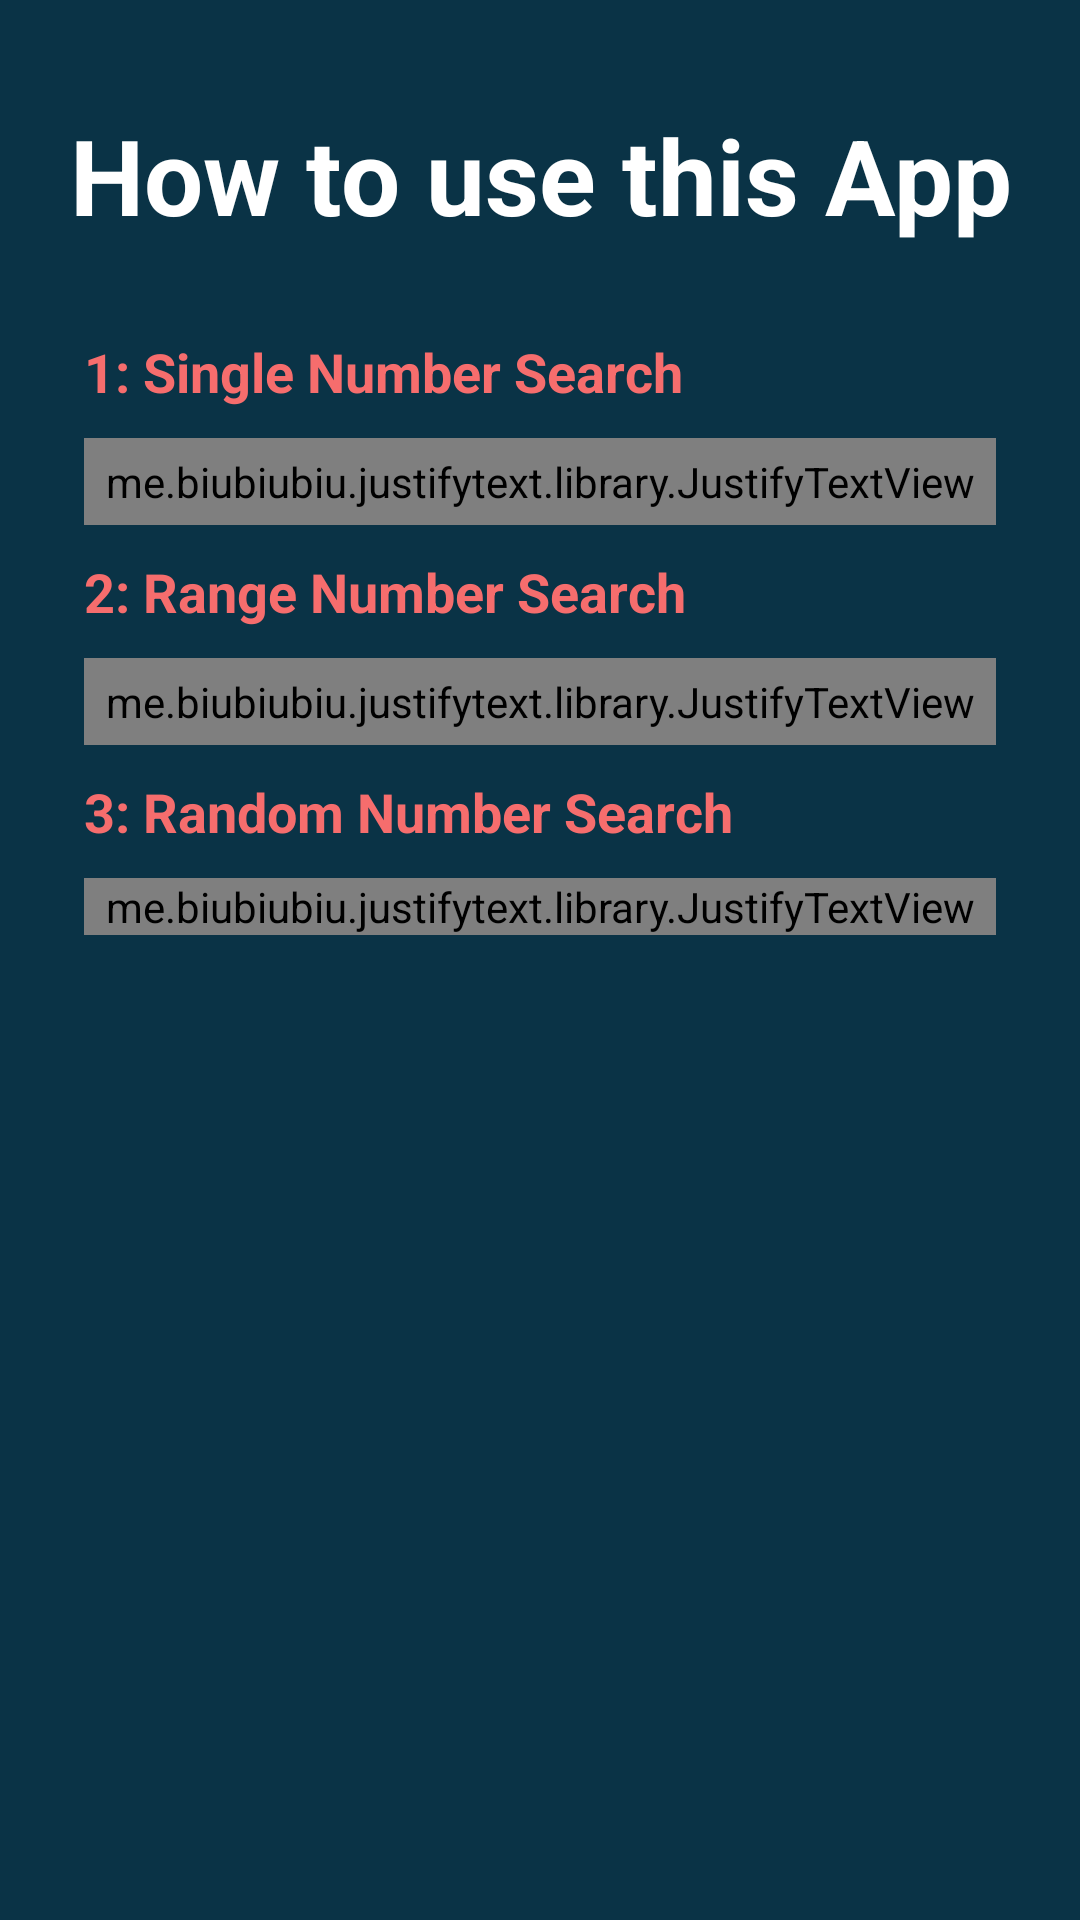

Android layout source for this screen:
<!-- AndroidManifest.xml: application theme AppTheme -->
<!-- res/layout/activity_how_to_use.xml -->
<?xml version="1.0" encoding="utf-8"?>
<android.support.constraint.ConstraintLayout xmlns:android="http://schemas.android.com/apk/res/android"
    xmlns:app="http://schemas.android.com/apk/res-auto"
    xmlns:tools="http://schemas.android.com/tools"
    android:layout_width="match_parent"
    android:layout_height="match_parent"
    android:background="@color/color1"
    tools:context=".how_to_use">

    <ScrollView
        android:id="@+id/scrollView2"
        android:layout_width="0dp"
        android:layout_height="0dp"
        android:layout_margin="15dp"
        android:orientation="vertical"
        app:layout_constraintBottom_toBottomOf="parent"
        app:layout_constraintEnd_toEndOf="parent"
        app:layout_constraintStart_toStartOf="parent"
        app:layout_constraintTop_toTopOf="parent">

        <LinearLayout
            android:id="@+id/linearLayout4"
            android:layout_width="match_parent"
            android:layout_height="wrap_content"
            android:layout_marginStart="8dp"
            android:layout_marginEnd="8dp"
            android:orientation="vertical"
            app:layout_constraintBottom_toBottomOf="parent"
            app:layout_constraintEnd_toEndOf="parent"
            app:layout_constraintStart_toStartOf="parent"
            app:layout_constraintTop_toTopOf="parent">

            <TextView
                android:id="@+id/t1"
                android:layout_width="match_parent"
                android:layout_height="wrap_content"
                android:layout_gravity="center"
                android:layout_marginTop="20dp"
                android:gravity="center"
                android:text="How to use this App"
                android:textColor="@color/colorWhite"
                android:textSize="35sp"
                android:textStyle="bold" />

            <TextView
                android:id="@+id/t2"
                android:layout_width="match_parent"
                android:layout_height="wrap_content"
                android:layout_marginLeft="5dp"
                android:layout_marginTop="30dp"
                android:layout_marginRight="5dp"
                android:text="1: Single Number Search"
                android:textColor="@color/color4"
                android:textSize="18sp"
                android:textStyle="bold" />

            <me.biubiubiu.justifytext.library.JustifyTextView
                android:id="@+id/t3"
                android:layout_width="match_parent"
                android:layout_height="wrap_content"
                android:layout_marginLeft="5dp"

                android:layout_marginTop="10dp"
                android:layout_marginRight="5dp"
                android:padding="5dp"
                android:text="User can check his bond by entering the single number. His search will be stored in the device storage and the user can check his bond again from the storage. This part is helpful for the single numbers only."
                android:textColor="@color/colorWhite"
                android:textSize="16sp"
                android:textStyle="bold"
                />

            <TextView
                android:id="@+id/t4"
                android:layout_width="match_parent"
                android:layout_height="wrap_content"
                android:layout_marginLeft="5dp"
                android:layout_marginTop="10dp"
                android:layout_marginRight="5dp"
                android:text="2: Range Number Search"
                android:textColor="@color/color4"
                android:textSize="18sp"
                android:textStyle="bold" />

            <me.biubiubiu.justifytext.library.JustifyTextView
                android:id="@+id/t5"
                android:layout_width="match_parent"
                android:layout_height="wrap_content"
                android:layout_marginLeft="5dp"
                android:layout_marginTop="10dp"
                android:layout_marginRight="5dp"
                android:padding="5dp"
                android:text="User can enter the  starting and the ending limit to search the number where the bond exists.Range Search part will show all the possible numbers between the range set by the users where the bonds exist.
"
                android:textColor="@color/colorWhite"
                android:textSize="15sp"
                android:textStyle="bold"/>


            <TextView
                android:id="@+id/t6"
                android:layout_width="match_parent"
                android:layout_height="wrap_content"
                android:layout_marginLeft="5dp"
                android:layout_marginTop="10dp"
                android:layout_marginRight="5dp"
                android:text="3: Random Number Search"
                android:textColor="@color/color4"
                android:textSize="18sp"
                android:textStyle="bold" />

            <me.biubiubiu.justifytext.library.JustifyTextView
                android:id="@+id/t7"
                android:layout_width="match_parent"
                android:layout_height="wrap_content"
                android:layout_marginLeft="5dp"

                android:layout_marginTop="10dp"
                android:layout_marginRight="5dp"
                android:textColor="@color/colorWhite"
                android:textSize="16sp"
                android:textStyle="bold"
                android:text="user can input more than one his prize bond numbers.These numbers will also be stored in the database of the mobile.He can check his all bond number on single click on the search button.User can also check his numbers from the database and this time he will not input the numbers.In this way he can check his all the  possible bond number on single click on the search buton."/>
        </LinearLayout>
    </ScrollView>

</android.support.constraint.ConstraintLayout>
<!-- resources referenced by this layout -->
<resources>
  <color name="color1">#0a3346</color>
  <color name="color4">#f66d6d</color>
  <color name="colorWhite">#ffffff</color>
  <style name="AppTheme" parent="Theme.AppCompat.Light.DarkActionBar">
          
          <item name="colorPrimary">@color/colorPrimary</item>
          <item name="colorPrimaryDark">@color/colorPrimaryDark</item>
          <item name="colorAccent">@color/colorAccent</item>
      </style>
  <color name="colorPrimary">#008577</color>
  <color name="colorPrimaryDark">#00574b</color>
  <color name="colorAccent">#d81b60</color>
</resources>
